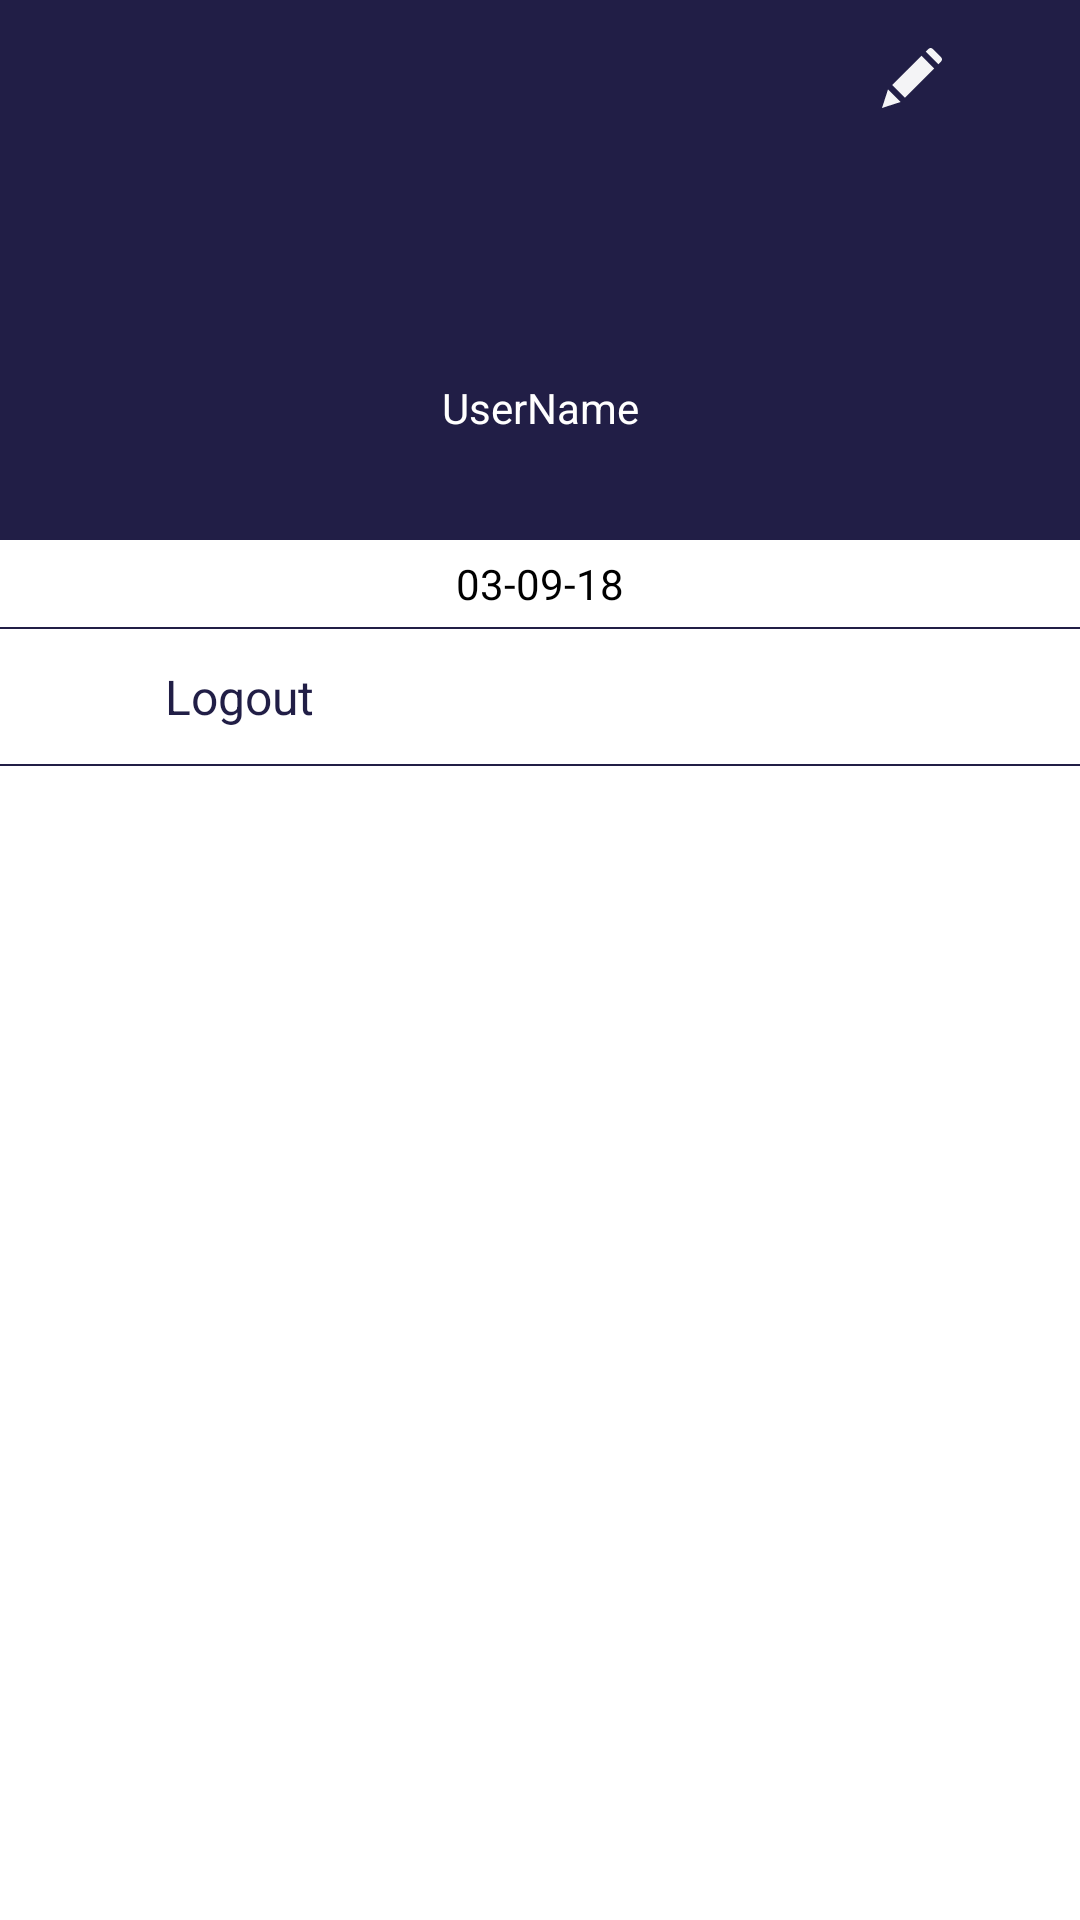

Android layout source for this screen:
<!-- AndroidManifest.xml: application theme Theme.RounakGlobal -->
<!-- res/layout/frag_drawer.xml -->
<RelativeLayout xmlns:android="http://schemas.android.com/apk/res/android"
    android:layout_width="match_parent"
    android:layout_height="match_parent"
    xmlns:tools="http://schemas.android.com/tools"
    android:background="@android:color/white">


    <include
        android:id="@+id/nav_header_container"
        layout="@layout/nav_header_act_dashboard" />


    <ScrollView
        android:layout_width="match_parent"
        android:layout_height="match_parent"
        android:layout_below="@+id/nav_header_container">

        <LinearLayout
            android:layout_width="match_parent"
            android:layout_height="match_parent"
            android:orientation="vertical">

            <TextView
                android:visibility="visible"
                android:id="@+id/tvDate"
                android:layout_width="match_parent"
                android:text="03-09-18"
                android:padding="5dp"
                android:textColor="@color/black"
                android:textAlignment="center"
                android:layout_below="@id/nav_header_container"
                android:layout_height="wrap_content" />

            <View
                android:layout_width="match_parent"
                android:layout_height="0.5dp"
                android:background="@color/logo_name" />

            <LinearLayout
                android:id="@+id/llLogout"
                android:layout_width="match_parent"
                android:layout_height="wrap_content"
                android:layout_marginLeft="20dp"
                android:layout_marginTop="10dp"
                android:layout_marginRight="10dp"
                android:layout_marginBottom="10dp"
                android:gravity="center"
                android:orientation="horizontal">

                <ImageView
                    android:layout_width="20dp"
                    android:layout_height="25dp"
                    android:layout_marginRight="15dp"
                    android:src="@drawable/ic_logout"
                    android:tint="@color/logo_name" />

                <TextView
                    android:id="@+id/tvLogout"
                    android:layout_width="match_parent"
                    android:layout_height="wrap_content"
                    android:text="Logout"
                    android:textColor="@color/logo_name"
                    android:textSize="16dp" />

            </LinearLayout>

            <View
                android:layout_width="match_parent"
                android:layout_height="0.5dp"
                android:background="@color/logo_name" />



        </LinearLayout>


    </ScrollView>



</RelativeLayout>
<!-- res/layout/nav_header_act_dashboard.xml (included above) -->
<?xml version="1.0" encoding="utf-8"?>
<RelativeLayout xmlns:android="http://schemas.android.com/apk/res/android"
    xmlns:app="http://schemas.android.com/apk/res-auto"
    android:id="@+id/llProfile"
    android:layout_width="match_parent"
    android:layout_height="180dp"
    android:background="@color/color_primary"
    android:theme="@style/ThemeOverlay.AppCompat.Dark">

    <LinearLayout
        android:gravity="bottom"
        android:paddingLeft="@dimen/activity_horizontal_margin"
        android:paddingTop="@dimen/activity_vertical_margin"
        android:paddingRight="@dimen/activity_horizontal_margin"
        android:paddingBottom="@dimen/activity_vertical_margin"
        android:layout_width="match_parent"
        android:layout_height="match_parent"
        android:orientation="vertical">

        <ImageView
            android:layout_width="20dp"
            android:layout_height="20dp"
            android:layout_gravity="right"
            android:layout_marginRight="30dp"
            android:layout_marginBottom="-20dp"
            android:src="@drawable/ic_pencil"
            app:tint="@color/white" />

        <ImageView
            android:id="@+id/ivProfileImage"
            android:layout_width="100dp"
            android:layout_height="110dp"
            android:layout_gravity="center"
            android:src="@drawable/ic_user" />

        <TextView
            android:id="@+id/tvName"
            android:layout_width="match_parent"
            android:layout_height="wrap_content"
            android:gravity="center"

            android:text="UserName"
            android:textAppearance="@style/TextAppearance.AppCompat.Body1" />

        <TextView

            android:id="@+id/tvMobile"
            android:layout_width="wrap_content"
            android:layout_height="wrap_content"
            android:layout_gravity="center"
            android:text="" />


    </LinearLayout>
    <View
        android:id="@+id/vProfile"
        android:layout_width="match_parent"
        android:layout_height="match_parent"/>
</RelativeLayout>
<!-- resources referenced by this layout -->
<resources>
  <color name="black">#FF000000</color>
  <color name="color_primary">#211E46</color>
  <color name="logo_name">#211E46</color>
  <color name="white">#FFFFFFFF</color>
  <dimen name="activity_horizontal_margin">16dp</dimen>
  <dimen name="activity_vertical_margin">16dp</dimen>
  <!-- drawable ic_pencil (drawable) -->
  <vector android:alpha="0.95" android:height="512dp"
      android:viewportHeight="512" android:viewportWidth="512"
      android:width="512dp" xmlns:android="http://schemas.android.com/apk/res/android">
      <path android:fillColor="#FF000000" android:pathData="M51.2,353.28l-51.2,158.72l158.72,-51.2z"/>
      <path android:fillColor="#FF000000" android:pathData="M87.159,316.492l249.802,-249.802l108.61,108.61l-249.802,249.802z"/>
      <path android:fillColor="#FF000000" android:pathData="M504.32,79.36L432.64,7.68c-10.24,-10.24 -25.6,-10.24 -35.84,0l-23.04,23.04l107.52,107.52l23.04,-23.04C514.56,104.96 514.56,89.6 504.32,79.36z"/>
  </vector>
  <style name="Theme.RounakGlobal" parent="Theme.MaterialComponents.NoActionBar">
          
          <item name="colorPrimary">@color/white_trans</item>
          <item name="colorPrimaryVariant">@color/white_trans</item>
          <item name="colorOnPrimary">@color/white_trans</item>
          
          <item name="colorSecondary">@color/logo_blue</item>
          <item name="colorSecondaryVariant">@color/logo_name</item>
          <item name="colorOnSecondary">@color/logo_name</item>
          
          <item name="android:statusBarColor" tools:targetApi="l">?attr/colorPrimaryVariant</item>
          <item name="drawerArrowStyle">@style/DrawerIconStyle</item>
  
          
      </style>
  <color name="white_trans">#000</color>
  <color name="logo_blue">#4895CB</color>
  <style name="DrawerIconStyle" parent="Widget.AppCompat.DrawerArrowToggle">
          <item name="color">@android:color/white</item>
      </style>
</resources>
